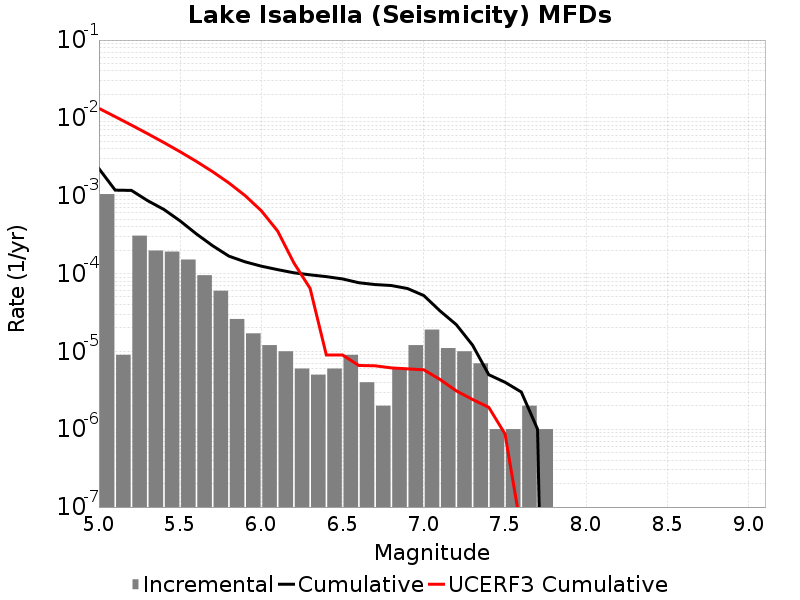

The file beside this chart, header and first rows:
Magnitude, Incremental Rate, Cumulative Rate, UCERF3 Cumulative Rate
5.05, 0.001049, 0.002229, 0.01325
5.15, 9.027074E-6, 0.00118, 0.01037
5.25, 3.0692053E-4, 0.001171, 0.00808
5.35, 1.9759261E-4, 8.635901E-4, 0.006262
5.45, 1.9157457E-4, 6.6599745E-4, 0.004817
5.55, 1.5145424E-4, 4.7442288E-4, 0.00367
5.65, 9.528578E-5, 3.2296864E-4, 0.002759
5.75, 6.0180493E-5, 2.2768286E-4, 0.002035
5.85, 2.6078214E-5, 1.6750237E-4, 0.00146
5.95, 1.705114E-5, 1.4142416E-4, 0.001003
6.05, 1.2036098E-5, 1.2437302E-4, 6.400283E-4
6.15, 1.0030082E-5, 1.1233692E-4, 3.5182663E-4
6.25, 6.018049E-6, 1.0230684E-4, 1.3719613E-4
6.35, 5.015041E-6, 9.6288786E-5, 6.445895E-5
6.45, 6.018049E-6, 9.1273745E-5, 8.974392E-6
6.55, 9.027074E-6, 8.52557E-5, 8.974392E-6
6.65, 4.012033E-6, 7.622862E-5, 6.5940967E-6
6.75, 2.0060165E-6, 7.221659E-5, 6.5295862E-6
6.85, 6.018049E-6, 7.0210575E-5, 6.135821E-6
6.95, 1.2036098E-5, 6.419253E-5, 5.967289E-6
7.05, 1.9057155E-5, 5.215643E-5, 5.8001847E-6
7.15, 1.103309E-5, 3.309927E-5, 4.3555797E-6
7.25, 1.0030082E-5, 2.206618E-5, 3.1112577E-6
7.35, 7.0210576E-6, 1.2036098E-5, 2.4120743E-6
7.45, 1.0030083E-6, 5.015041E-6, 1.9093432E-6
7.55, 1.0030083E-6, 4.012033E-6, 8.68061E-7
7.65, 2.0060165E-6, 3.0090246E-6, 5.035427E-8
7.75, 1.0030083E-6, 1.0030083E-6, 0.0
7.85, 0.0, 0.0, 0.0
7.95, 0.0, 0.0, 0.0
8.05, 0.0, 0.0, 0.0
8.15, 0.0, 0.0, 0.0
8.25, 0.0, 0.0, 0.0
8.35, 0.0, 0.0, 0.0
8.45, 0.0, 0.0, 0.0
8.55, 0.0, 0.0, 0.0
8.65, 0.0, 0.0, 0.0
8.75, 0.0, 0.0, 0.0
8.85, 0.0, 0.0, 0.0
8.95, 0.0, 0.0, 0.0
9.05, 0.0, 0.0, 0.0
